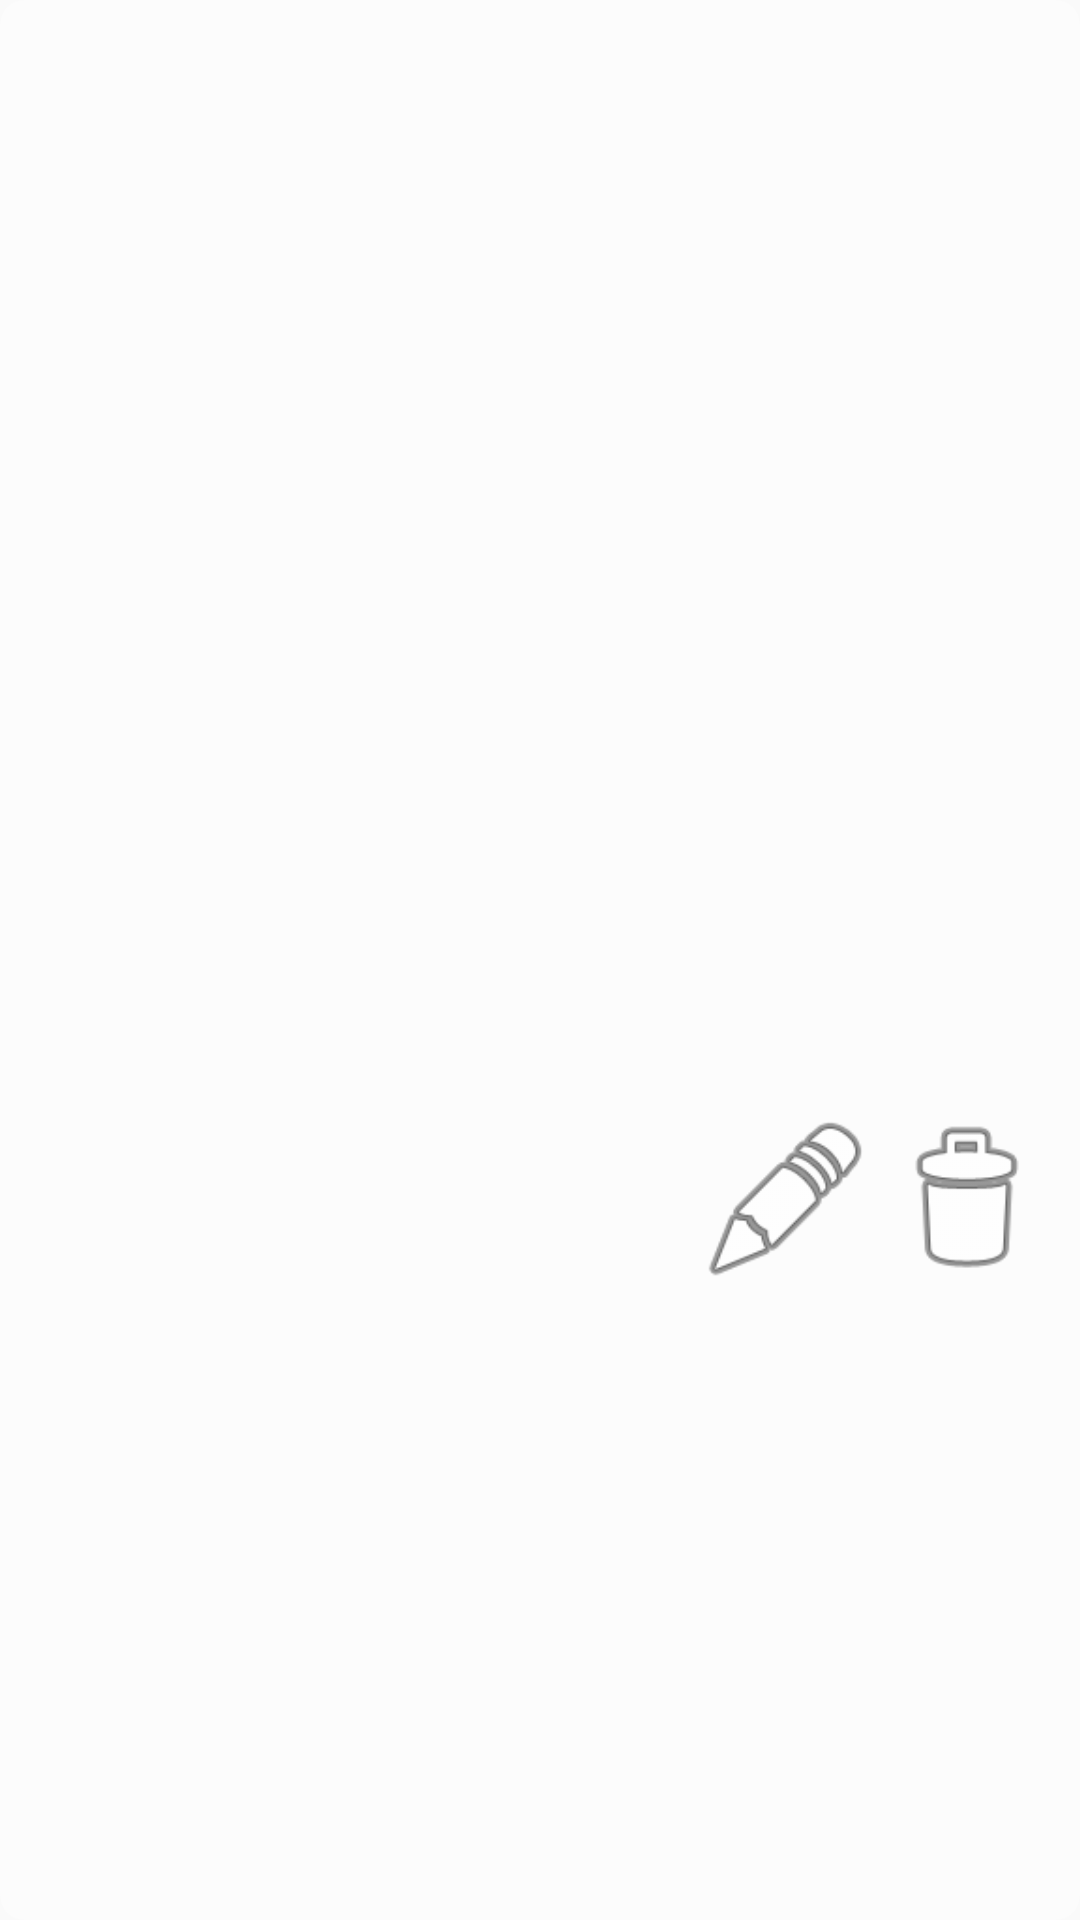

Layout XML and referenced resources for this Android screen:
<!-- AndroidManifest.xml: application theme Theme.ProjetoMOB -->
<!-- res/layout/part_item.xml -->
<?xml version="1.0" encoding="utf-8"?>
<androidx.constraintlayout.widget.ConstraintLayout
    xmlns:android="http://schemas.android.com/apk/res/android"
    xmlns:app="http://schemas.android.com/apk/res-auto"
    android:layout_width="match_parent"
    android:layout_height="wrap_content"
    android:layout_marginBottom="30dp"
    android:background="@drawable/bg_item_background"
    android:padding="8dp">

    <ImageView
        android:id="@+id/imageViewList"
        android:layout_width="180dp"
        android:layout_height="180dp"
        android:padding="0dp"
        app:layout_constraintStart_toStartOf="parent"
        app:layout_constraintTop_toTopOf="parent"
        app:srcCompat="@android:drawable/alert_dark_frame" />

    <Button
        android:id="@+id/btDelete"
        android:layout_width="60dp"
        android:layout_height="60dp"
        android:layout_marginBottom="20dp"
        android:background="@android:drawable/ic_menu_delete"
        app:layout_constraintBottom_toBottomOf="parent"
        app:layout_constraintEnd_toEndOf="parent"
        app:layout_constraintTop_toBottomOf="@+id/imageViewList" />

    <Button
        android:id="@+id/btEdit"
        android:layout_width="60dp"
        android:layout_height="60dp"
        android:layout_marginBottom="20dp"
        android:background="@android:drawable/ic_menu_edit"
        app:layout_constraintBottom_toBottomOf="parent"
        app:layout_constraintEnd_toStartOf="@+id/btDelete"
        app:layout_constraintTop_toBottomOf="@+id/imageViewList" />

    <TextView
        android:id="@+id/descricao_tv"
        android:layout_width="wrap_content"
        android:layout_height="wrap_content"
        android:textAlignment="center"
        android:textSize="20sp"
        android:textStyle="bold"
        android:textColor="@android:color/white"
        app:layout_constraintStart_toStartOf="parent"
        app:layout_constraintTop_toBottomOf="@+id/imageViewList" />

</androidx.constraintlayout.widget.ConstraintLayout>
<!-- resources referenced by this layout -->
<resources>
  <!-- drawable bg_item_background (drawable) -->
  <?xml version="1.0" encoding="utf-8"?>
  <shape xmlns:android="http://schemas.android.com/apk/res/android"
      android:shape="rectangle">
      <solid android:color="#40FFFFFF" />
      <corners android:radius="8dp" />
  </shape>
  <style name="Theme.ProjetoMOB" parent="android:Theme.Material.Light.NoActionBar" />
</resources>
